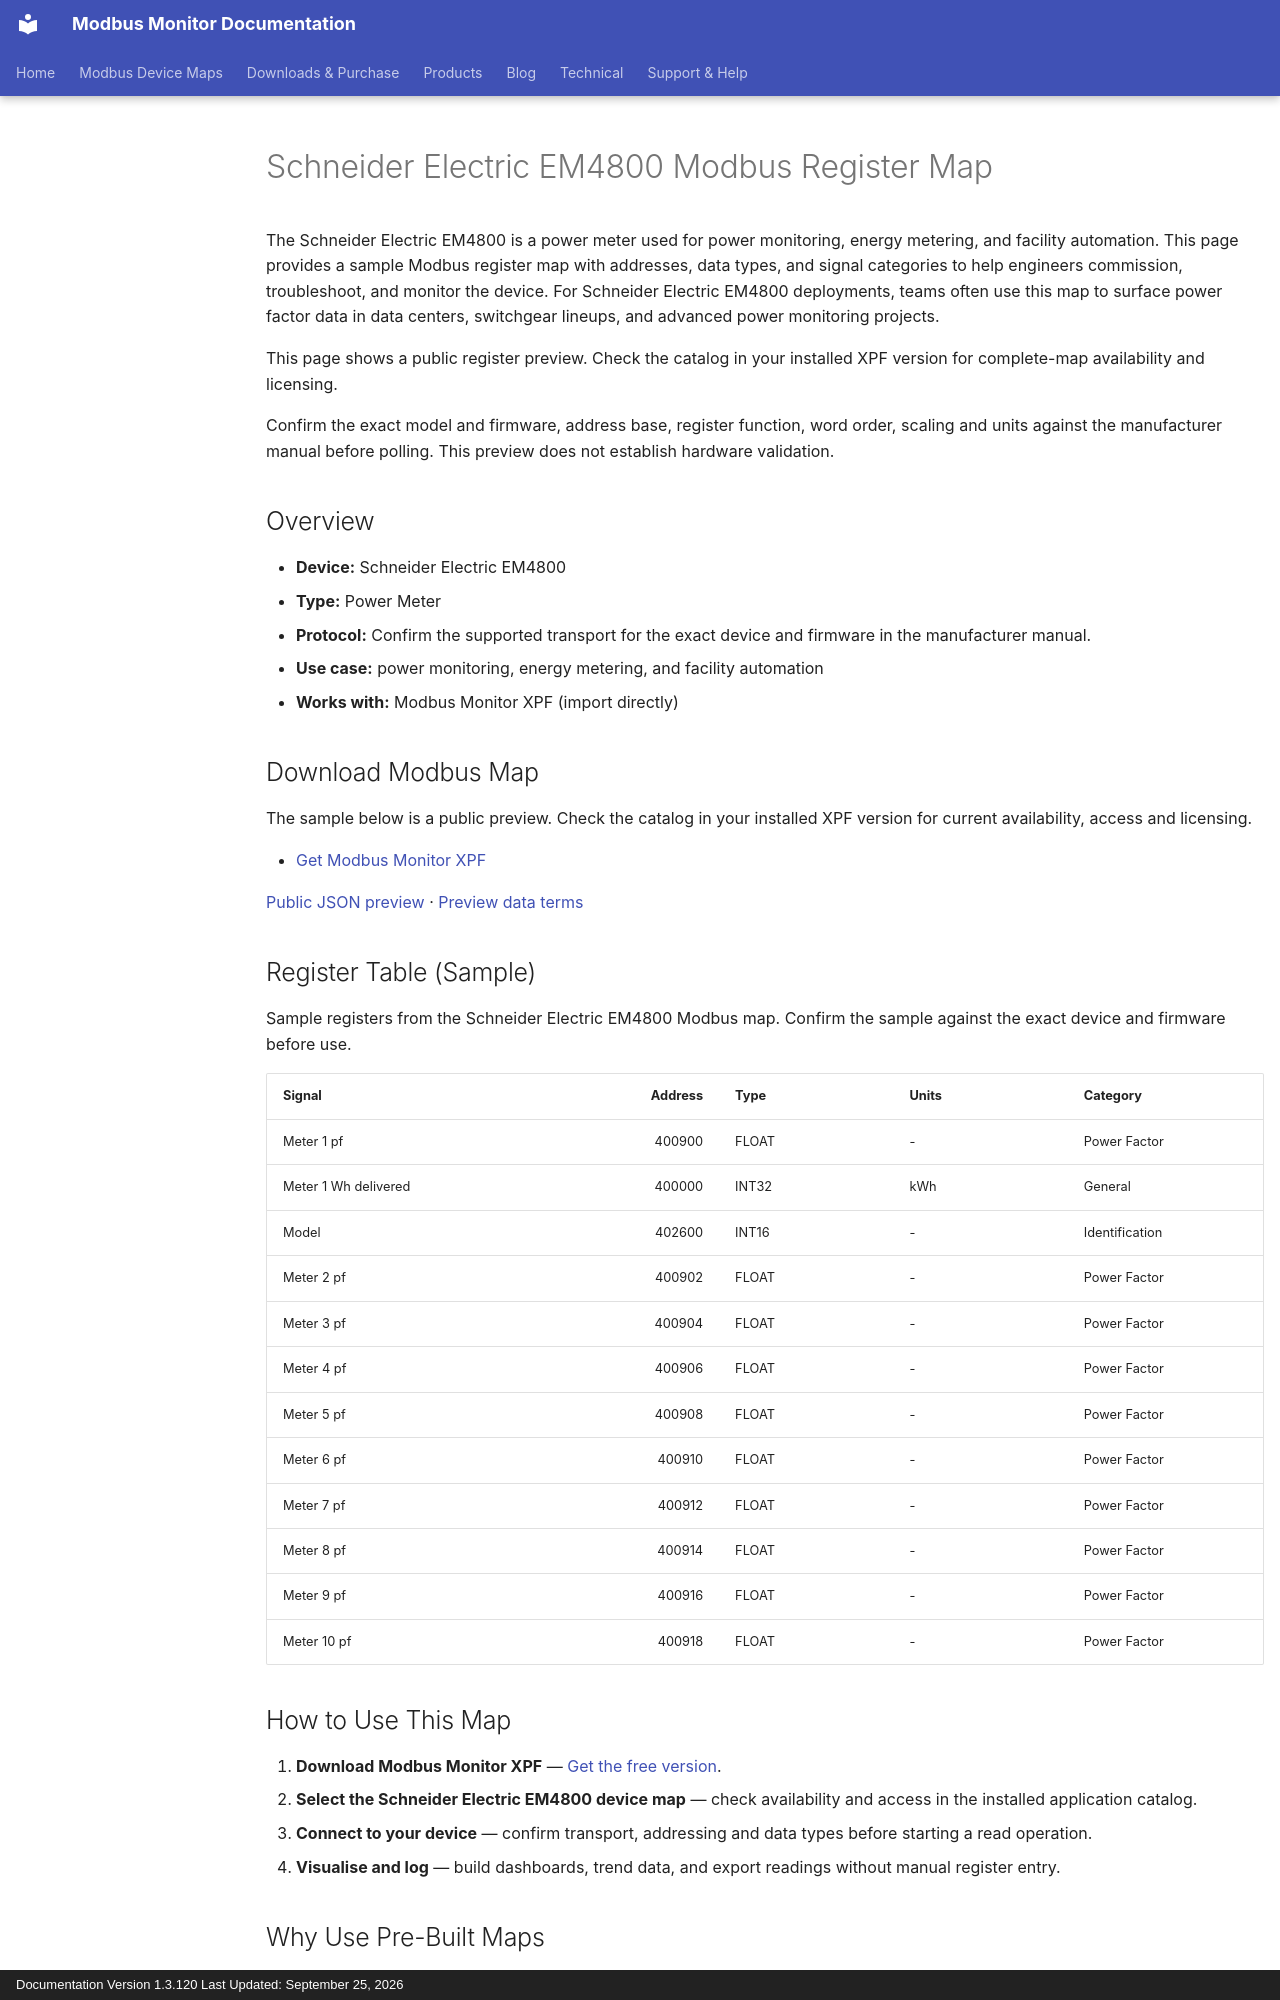

repository: Modbus-Monitor/modbus-monitor-docs · page: products/xpf/device-maps/schneider-electric/em4800/index.html · generator: mkdocs · copyright: Documentation Version 1.3.120 Last Updated: September 25, 2026

---
title: Schneider Electric EM4800 Modbus Register Map
description: Schneider Electric EM4800 Modbus map and register map with sample Modbus registers, register addresses, and power meter overview for engineers. Includes sample addresses and data types for review before use with Modbus Monitor XPF.
---

# Schneider Electric EM4800 Modbus Register Map

The Schneider Electric EM4800 is a power meter used for power monitoring, energy metering, and facility automation. This page provides a sample Modbus register map with addresses, data types, and signal categories to help engineers commission, troubleshoot, and monitor the device. For Schneider Electric EM4800 deployments, teams often use this map to surface power factor data in data centers, switchgear lineups, and advanced power monitoring projects.

This page shows a public register preview. Check the catalog in your installed XPF version for complete-map availability and licensing.

Confirm the exact model and firmware, address base, register function, word order, scaling and units against the manufacturer manual before polling. This preview does not establish hardware validation.

## Overview

- **Device:** Schneider Electric EM4800
- **Type:** Power Meter
- **Protocol:** Confirm the supported transport for the exact device and firmware in the manufacturer manual.
- **Use case:** power monitoring, energy metering, and facility automation
- **Works with:** Modbus Monitor XPF (import directly)

## Download Modbus Map

The sample below is a public preview. Check the catalog in your installed XPF version for current availability, access and licensing.

- [Get Modbus Monitor XPF](https://www.modbusmonitor.com/download)

[Public JSON preview](https://modbus-monitor.github.io/modbus-device-maps/maps/schneider-electric/em4800.json) · [Preview data terms](https://modbus-monitor.github.io/modbus-device-maps/data-license/)

## Register Table (Sample)

Sample registers from the Schneider Electric EM4800 Modbus map. Confirm the sample against the exact device and firmware before use.

| Signal | Address | Type | Units | Category |
|---|---:|---|---|---|
| Meter 1 pf | 400900 | FLOAT | - | Power Factor |
| Meter 1 Wh delivered | 400000 | INT32 | kWh | General |
| Model | 402600 | INT16 | - | Identification |
| Meter 2 pf | 400902 | FLOAT | - | Power Factor |
| Meter 3 pf | 400904 | FLOAT | - | Power Factor |
| Meter 4 pf | 400906 | FLOAT | - | Power Factor |
| Meter 5 pf | 400908 | FLOAT | - | Power Factor |
| Meter 6 pf | 400910 | FLOAT | - | Power Factor |
| Meter 7 pf | 400912 | FLOAT | - | Power Factor |
| Meter 8 pf | 400914 | FLOAT | - | Power Factor |
| Meter 9 pf | 400916 | FLOAT | - | Power Factor |
| Meter 10 pf | 400918 | FLOAT | - | Power Factor |

## How to Use This Map

1. **Download Modbus Monitor XPF** — [Get the free version](https://www.modbusmonitor.com/download).
2. **Select the Schneider Electric EM4800 device map** — check availability and access in the installed application catalog.
3. **Connect to your device** — confirm transport, addressing and data types before starting a read operation.
4. **Visualise and log** — build dashboards, trend data, and export readings without manual register entry.

## Why Use Pre-Built Maps

- **Saves time** — no need to manually look up or enter register addresses
- **Reduces errors** — reusable maps reduce repeated manual entry; validate addresses and data types for your device
- **Speeds commissioning** — connect and poll within minutes instead of hours
- **Reusable across projects** — use the same map across multiple sites and installations

## Data Categories Available

- Power Factor
